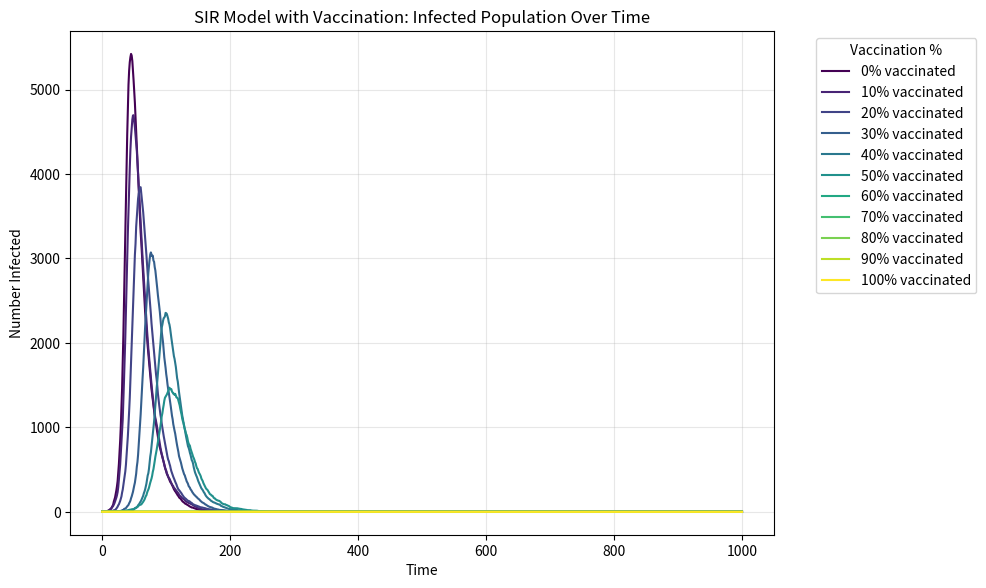

Reproduce this figure in Python.
import numpy as np
import matplotlib.pyplot as plt
from matplotlib import cm

# Parameters
N = 10000  # Total population
beta = 0.3  # Infection rate
gamma = 0.05  # Recovery rate
time_steps = 1000  # Simulation duration
vaccination_percentages = [0, 10, 20, 30, 40, 50, 60, 70, 80, 90, 100]  # Vaccination levels to test

# Initialize figure for plotting
plt.figure(figsize=(10, 6), dpi=150)
colors = cm.viridis(np.linspace(0, 1, len(vaccination_percentages)))  # Color gradient

# Run simulation for each vaccination percentage
for i, vax_percent in enumerate(vaccination_percentages):
    # Initial conditions
    S = N - 1 - int(N * vax_percent / 100)  # Susceptible (subtract initial infected and vaccinated)
    I = 1  # Initial infected
    R = int(N * vax_percent / 100)  # Vaccinated/recovered (initially all vaccinated)
    
    # Arrays to track populations over time
    S_history = [S]
    I_history = [I]
    R_history = [R]
    
    # Simulation loop
    for t in range(time_steps):
        # Calculate new infections - ensure S doesn't go negative
        infection_prob = beta * I / N
        effective_S = max(S, 0)  # Ensure S is not negative
        new_infections = np.random.binomial(effective_S, infection_prob) if effective_S > 0 else 0
        
        # Calculate new recoveries - ensure I doesn't go negative
        effective_I = max(I, 0)  # Ensure I is not negative
        new_recoveries = np.random.binomial(effective_I, gamma) if effective_I > 0 else 0
        
        # Update populations with bounds checking
        S = max(S - new_infections, 0)
        I = max(I + new_infections - new_recoveries, 0)
        R = min(R + new_recoveries, N)  # Ensure R doesn't exceed population
        
        # Record current state
        S_history.append(S)
        I_history.append(I)
        R_history.append(R)
    
    # Plot infected curve for this vaccination percentage
    plt.plot(I_history, color=colors[i], 
             label=f'{vax_percent}% vaccinated', linewidth=1.5)

# Plot formatting
plt.xlabel('Time')
plt.ylabel('Number Infected')
plt.title('SIR Model with Vaccination: Infected Population Over Time')
plt.legend(title='Vaccination %', bbox_to_anchor=(1.05, 1), loc='upper left')
plt.grid(alpha=0.3)
plt.tight_layout()

# Save and show plot
plt.savefig("SIR_vaccination_results.png", format="png", bbox_inches='tight')
plt.show()

# Optional: Print herd immunity threshold estimate
print("Based on the plots, the herd immunity threshold appears to be around 60-70% vaccination.")